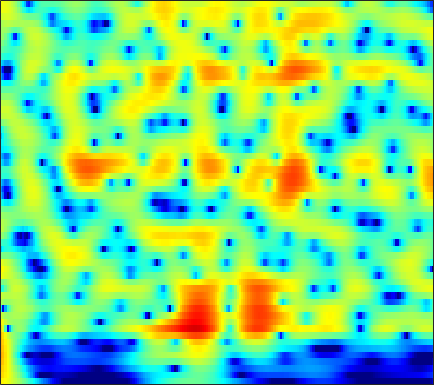

The data file committed next to this chart (first rows):
6.4531, 6.1159, 5.6058, 5.0263, 4.5463, 3.8451, 3.0743, 2.4501, 1.5569, 0.59513, -0.4342, -1.2489, -2.3903, -3.593, -4.5319, -5.8291, -7.17, -8.1993, -9.5917, -10.998, -12.403, -13.45, -14.831, -16.194
7.795, 7.256, 6.448, 5.538, 4.787, 3.69, 2.481, 1.498, 0.07801, -1.475, -3.175, -4.559, -6.574, -8.82, -10.7, -13.55, -16.98, -20.18, -26.17, -40.11, -33.52, -28.06, -24.61, -22.74
8.458, 7.732, 6.659, 5.467, 4.497, 3.103, 1.599, 0.4038, -1.274, -3.035, -4.862, -6.261, -8.139, -9.992, -11.33, -13, -14.46, -15.38, -16.32, -16.94, -17.3, -17.46, -17.55, -17.52
9.278, 8.334, 6.938, 5.38, 4.102, 2.253, 0.2353, -1.386, -3.685, -6.114, -8.622, -10.5, -12.86, -14.91, -16.15, -17.41, -18.31, -18.82, -19.29, -19.57, -19.7, -19.67, -19.43, -18.96
9.772, 8.68, 7.062, 5.244, 3.738, 1.52, -0.9778, -3.071, -6.23, -9.953, -14.48, -18.54, -23.5, -23.11, -21.51, -20.31, -20.28, -20.84, -22.09, -24.11, -27.66, -31.89, -31.34, -25.25
9.399, 8.312, 6.75, 5.067, 3.731, 1.864, -0.0842, -1.579, -3.574, -5.511, -7.307, -8.515, -9.904, -11.03, -11.7, -12.47, -13.29, -13.94, -14.65, -15.04, -15.2, -15.25, -15.16, -14.77
9.055, 7.919, 6.362, 4.779, 3.589, 2.012, 0.454, -0.6993, -2.221, -3.724, -5.204, -6.296, -7.703, -8.997, -9.8, -10.54, -11.03, -11.28, -11.46, -11.37, -11.02, -10.68, -10.23, -9.825
8.977, 7.346, 5.227, 3.376, 2.272, 1.187, 0.3791, -0.1891, -1.037, -2.103, -3.464, -4.739, -6.893, -9.82, -12.65, -17.46, -21.66, -18.39, -13.55, -10.55, -8.486, -7.223, -5.799, -4.699
7.38, 4.031, -2.463, -18.31, -9.894, -3.087, -0.4231, 0.5367, 1.02, 0.8682, 0.233, -0.5157, -1.875, -3.679, -4.962, -5.855, -6.228, -6.413, -6.209, -5.367, -4.314, -3.536, -2.442, -1.266
6.351, 4.86, 3.149, 1.938, 1.416, 1.131, 1.091, 1.079, 0.9863, 0.7142, 0.2371, -0.2461, -1.054, -2.277, -3.4, -4.69, -5.816, -6.919, -8.793, -10.54, -11.13, -10.3, -8.15, -5.925
3.651, 2.485, 1.551, 1.275, 1.348, 1.594, 1.845, 1.969, 2.017, 1.889, 1.568, 1.229, 0.751, -0.04714, -1.048, -2.602, -4.005, -5.169, -7.174, -9.213, -10.44, -10.18, -8.015, -5.374
-6.827, -19.29, -9.853, -3.808, -1.486, 0.431, 1.583, 2.128, 2.533, 2.648, 2.505, 2.221, 1.784, 1.417, 0.9385, -0.01674, -0.9256, -1.457, -2.115, -2.524, -2.457, -2.276, -2.029, -1.566
2.183, 1.378, 0.8986, 0.9773, 1.236, 1.649, 2.004, 2.189, 2.267, 2.162, 1.876, 1.483, 0.6451, -0.08822, -0.5119, -1.32, -2.401, -3.062, -3.629, -3.949, -3.851, -3.457, -2.763, -2.159
3.419, 2.852, 2.483, 2.447, 2.542, 2.721, 2.85, 2.865, 2.733, 2.403, 1.895, 1.414, 0.3105, -1.282, -2.445, -4.151, -6.628, -8.969, -12.03, -12.53, -10.06, -8.074, -5.622, -3.626
-4.665, -4.362, -1.625, 0.6359, 1.813, 2.841, 3.396, 3.555, 3.496, 3.131, 2.478, 1.99, 1.143, -0.5341, -1.956, -3.523, -5.473, -7.191, -8.903, -9.53, -7.843, -5.996, -4.079, -2.546
-0.008373, -0.2478, 0.5508, 1.6, 2.224, 2.742, 2.915, 2.84, 2.498, 1.905, 1.012, 0.1632, -0.6958, -1.665, -2.798, -4.242, -5.179, -5.705, -5.932, -5.732, -5.415, -4.787, -3.466, -2.234
5.367, 4.793, 4.178, 3.673, 3.312, 2.78, 2.131, 1.549, 0.5912, -0.5176, -1.85, -3.248, -4.969, -6.097, -7.387, -9.547, -11.03, -11.93, -12.73, -11.94, -10.11, -8.731, -6.808, -4.655
6.208, 5.583, 4.762, 3.934, 3.289, 2.348, 1.276, 0.3614, -1.061, -2.694, -4.441, -6.39, -9.836, -12.25, -14.13, -17.39, -19.94, -22.44, -30.52, -28.07, -19.26, -13.7, -9.039, -6
4.68, 4.134, 3.43, 2.695, 2.087, 1.189, 0.1456, -0.76, -2.136, -3.861, -5.578, -7.132, -11.12, -14.4, -17.13, -24.02, -21.93, -18.7, -15.5, -13.48, -10.08, -8.123, -5.643, -3.02
-0.331, -0.3403, -0.3618, -0.5531, -0.8366, -1.403, -2.153, -2.823, -3.813, -5.036, -6.104, -6.351, -7.944, -9.256, -9.102, -9.39, -9.226, -8.693, -7.09, -5.714, -4.229, -2.792, -1.231, 0.2531
-8.01, -5.875, -4.539, -4.187, -4.351, -4.992, -5.922, -6.713, -7.718, -8.44, -9.546, -9.438, -8.507, -8.754, -8.22, -6.988, -5.829, -4.79, -3.674, -2.147, -0.8267, 0.01199, 1.293, 2.346
-3.149, -3.322, -3.806, -4.761, -5.867, -7.924, -10.63, -13, -15.84, -16.47, -17, -18.86, -16.12, -12.64, -11.05, -8.388, -5.749, -3.908, -2.009, -0.495, 1.051, 1.878, 2.799, 3.636
1.277, 0.4338, -0.8997, -2.625, -4.264, -7.072, -10.92, -14.74, -20.03, -22.61, -18.67, -21.6, -22.68, -18.18, -12.66, -7.882, -4.45, -2.644, -0.4876, 1.19, 2.31, 3.117, 3.787, 4.155
2.955, 2.278, 1.227, -0.002336, -1.038, -2.539, -4.122, -5.254, -6.509, -7.304, -8.005, -7.06, -7.353, -5.574, -4.583, -3.017, -1.343, -0.2096, 0.9387, 1.972, 2.666, 2.961, 3.26, 3.188
2.515, 2.124, 1.532, 0.8974, 0.4057, -0.2451, -0.8474, -1.233, -1.677, -1.736, -2.121, -1.783, -1.442, -1.079, -0.5551, 0.01223, 0.5594, 0.9724, 1.477, 1.66, 1.867, 1.744, 1.493, 1.049
1.307, 1.058, 0.7325, 0.4456, 0.2668, 0.0999, 0.02649, 0.02541, 0.07813, 0.2121, 0.5328, 0.4496, 0.9543, 1.103, 1.292, 1.573, 1.714, 1.722, 1.727, 1.495, 1.132, 0.7803, 0.003729, -0.8534
-0.597, -0.9788, -1.347, -1.504, -1.452, -1.175, -0.7219, -0.3123, 0.3206, 0.8109, 1.489, 1.896, 2.143, 2.597, 2.699, 2.792, 2.785, 2.672, 2.267, 1.867, 1.077, 0.488, -0.5647, -1.861
-4.302, -5.502, -6.78, -7.135, -6.615, -5.201, -3.482, -2.198, -0.6716, 0.7762, 1.627, 2.514, 3.151, 3.619, 3.885, 3.927, 3.789, 3.582, 3.063, 2.345, 1.431, 0.5261, -0.6678, -2.215
-9.203, -12.48, -19.25, -34.93, -18.7, -11.45, -6.984, -4.442, -1.841, 0.3192, 1.904, 2.653, 3.844, 4.274, 4.587, 4.68, 4.425, 4.1, 3.495, 2.44, 1.334, 0.08432, -1.504, -3.66
-11.21, -14.62, -18.35, -17.25, -14.33, -10.18, -6.502, -4.153, -1.399, 0.4809, 2.434, 3.227, 4.064, 4.674, 4.78, 4.824, 4.527, 4.025, 3.28, 2.046, 0.7218, -0.6239, -2.74, -5.362
-8.392, -10.64, -12.68, -11.69, -9.532, -6.525, -3.823, -2.046, -0.1616, 1.724, 2.515, 3.593, 3.983, 4.423, 4.415, 4.109, 3.655, 3.062, 2.019, 0.8965, -0.6366, -1.664, -3.589, -5.003
-3.571, -3.946, -4.108, -3.73, -3.133, -1.999, -0.7219, 0.243, 1.511, 2.39, 3.349, 3.445, 4.006, 3.722, 3.576, 2.913, 1.944, 1.269, -0.1466, -1.324, -3.159, -4.303, -6.563, -8.851
-3.088, -3.28, -3.296, -2.848, -2.235, -1.099, 0.1703, 1.06, 2.26, 2.78, 3.821, 3.586, 3.794, 3.092, 2.503, 1.361, -0.5269, -1.669, -3.938, -5.158, -6.512, -6.904, -8.073, -9.604
-6.873, -8.435, -10.37, -9.834, -7.596, -4.428, -1.799, -0.2165, 1.27, 2.596, 2.988, 3.43, 2.98, 2.38, 1.438, -0.3242, -3.059, -6.08, -12.71, -41.16, -12.82, -9.447, -6.205, -4.701
-8.853, -10.54, -12.98, -12.35, -9.621, -5.972, -3.163, -1.547, 0.1239, 1.314, 1.778, 2.196, 2, 1.706, 1.021, -0.1693, -1.602, -2.982, -4.484, -5.213, -5.263, -4.325, -3.362, -2.045
-6.69, -6.538, -6.097, -5.269, -4.409, -3.089, -1.717, -0.7799, 0.3341, 0.9456, 1.748, 1.671, 1.912, 1.618, 1.311, 0.739, 0.08685, -0.539, -1.087, -1.747, -1.927, -2.047, -1.881, -1.494
-6.207, -5.359, -4.142, -2.925, -2.034, -0.9109, 0.09719, 0.7812, 1.468, 2.118, 2.419, 2.572, 2.57, 2.294, 2.102, 1.633, 1.039, 0.5775, -0.159, -0.9621, -1.659, -2.344, -2.956, -3.592
-8.203, -5.935, -3.538, -1.69, -0.5626, 0.6777, 1.643, 2.202, 2.779, 3.204, 3.22, 3.424, 3.146, 2.927, 2.58, 2.016, 1.261, 0.7162, -0.3626, -1.372, -2.831, -4.025, -6.192, -9.325
-5.785, -3.86, -1.78, -0.1641, 0.7922, 1.776, 2.494, 2.864, 3.213, 3.218, 3.288, 3.026, 2.74, 2.321, 1.799, 1.085, 0.2275, -0.5593, -1.629, -2.779, -4.191, -5.112, -6.799, -8.441
-0.3327, 0.2762, 1.084, 1.797, 2.228, 2.632, 2.843, 2.892, 2.82, 2.416, 2.264, 1.65, 1.211, 0.529, -0.09913, -1.011, -1.972, -3.054, -4.268, -5.727, -7.074, -7.441, -7.693, -6.925
2.679, 2.886, 3.112, 3.239, 3.24, 3.106, 2.777, 2.424, 1.679, 0.9893, 0.09211, -0.7057, -1.411, -2.393, -2.787, -3.618, -4.501, -5.678, -7.414, -10.83, -16.28, -21.86, -14.82, -9.349
3.58, 3.676, 3.684, 3.522, 3.276, 2.756, 1.972, 1.159, -0.2717, -1.799, -4.47, -5.739, -7.928, -8.288, -7.694, -6.729, -6.482, -6.208, -6.777, -7.907, -8.629, -8.691, -7.556, -5.21
2.599, 2.694, 2.667, 2.453, 2.159, 1.542, 0.6419, -0.3024, -1.838, -4.101, -8.016, -10.55, -17.73, -16.18, -11.85, -8.506, -6.554, -5.564, -4.87, -4.155, -3.524, -3.133, -2.149, -1.05
0.5933, 0.6799, 0.6764, 0.5578, 0.3837, 0.0242, -0.4985, -1.008, -1.774, -3.132, -4.3, -4.817, -5.967, -6.063, -5.824, -5.181, -4.411, -4.197, -3.449, -2.827, -2.301, -1.643, -0.7924, 0.07618
-1.677, -1.732, -1.798, -1.815, -1.782, -1.661, -1.54, -1.431, -1.49, -1.641, -1.404, -1.945, -2.146, -2.144, -2.43, -2.668, -3.084, -3.236, -3.483, -3.656, -3.178, -2.511, -1.509, -0.2163
-4.786, -5.418, -6, -6.049, -5.645, -4.668, -3.422, -2.522, -1.476, -0.2401, 0.2194, 0.351, 0.7113, 0.3885, 0.04508, -0.8502, -2.337, -3.513, -6.386, -9.523, -9.239, -7.286, -3.794, -1.264
-10.23, -13.18, -17.55, -19.19, -16.46, -11.63, -7.48, -4.896, -1.953, -0.1875, 1.018, 2.256, 2.672, 2.619, 2.432, 1.631, 0.3612, -1.155, -4.024, -6.967, -7.226, -5.33, -3.033, -1.235
-12.57, -17.2, -26.86, -38.13, -23.8, -15.09, -9.215, -5.917, -2.817, -0.3264, 1.838, 2.535, 3.363, 3.982, 4.034, 3.82, 3.362, 2.678, 1.795, 1.107, 0.5107, -0.01938, -0.5572, -1.269
-7.213, -8.819, -10.43, -10.81, -10.09, -8.113, -5.768, -4.151, -2.112, 0.004345, 1.54, 1.986, 2.978, 3.706, 3.925, 4.051, 3.958, 3.633, 3.196, 2.643, 1.873, 1.016, -0.2385, -1.949
-3.253, -3.902, -4.533, -4.802, -4.73, -4.269, -3.517, -2.765, -1.547, -0.5183, 0.2687, 1.109, 1.966, 2.499, 2.834, 3.103, 3.105, 3.057, 2.851, 2.374, 1.701, 1.088, 0.2278, -0.774
-1.115, -1.701, -2.433, -3.041, -3.369, -3.608, -3.493, -3.134, -2.545, -1.793, -0.6167, 0.3272, 1.072, 1.746, 2.2, 2.562, 2.736, 2.796, 2.613, 2.261, 1.783, 1.423, 0.772, 0.05241
0.345, -0.4103, -1.574, -2.955, -4.133, -5.772, -6.882, -6.904, -5.556, -3.255, -1.335, -0.472, 0.8938, 1.952, 2.453, 2.93, 3.197, 3.17, 2.977, 2.673, 2.234, 1.826, 1.117, 0.3454
1.385, 0.7441, -0.4709, -2.28, -4.246, -8.278, -16.02, -17.12, -8.454, -4.178, -1.504, 0.222, 1.765, 2.717, 3.179, 3.581, 3.675, 3.555, 3.292, 2.816, 2.16, 1.489, 0.6091, -0.3295
1.407, 1.453, 1.153, 0.4818, -0.209, -1.166, -1.814, -1.909, -1.391, -0.3196, 0.921, 1.69, 2.314, 2.783, 3.049, 3.094, 2.869, 2.632, 2.042, 1.144, -0.006362, -1.01, -2.246, -3.414
1.522, 2.132, 2.529, 2.588, 2.493, 2.262, 2.001, 1.858, 1.822, 1.911, 1.909, 1.676, 1.699, 1.728, 1.665, 1.424, 1.029, 0.5897, -0.4103, -1.836, -3.816, -5.546, -8.536, -11.44
3.351, 3.701, 3.944, 3.953, 3.828, 3.5, 3.032, 2.639, 2.027, 1.245, 0.3631, -0.1042, -0.5081, -0.8265, -1.035, -1.093, -1.203, -1.55, -2.263, -3.427, -5.19, -6.878, -10.33, -14.18
4.953, 4.952, 4.839, 4.56, 4.22, 3.587, 2.731, 1.908, 0.4723, -1.408, -3.522, -4.762, -6.733, -7.399, -6.639, -5.183, -4.029, -3.478, -3.041, -3.046, -3.415, -3.862, -4.524, -4.956
5.08, 5, 4.778, 4.376, 3.932, 3.132, 2.05, 0.9881, -0.822, -3.131, -6.112, -8.687, -14.94, -16.54, -11.8, -7.778, -5.317, -3.963, -2.911, -2.328, -2.081, -2.127, -2.131, -2.16
